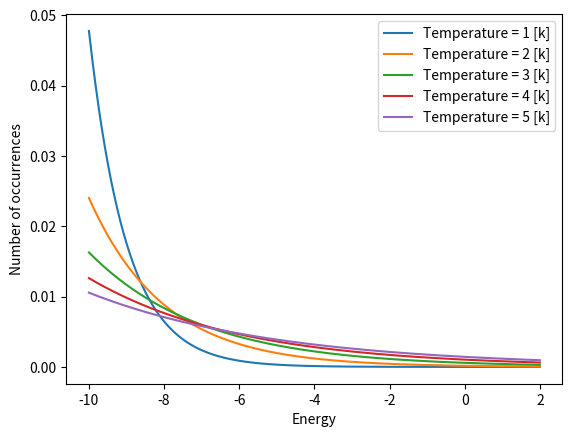

Generate this figure with matplotlib:
from numpy import*
from matplotlib.pyplot import*

def boltsmann(T, E):
    return exp(-(1.0/T)*E)

temperatures = [1.0, 2.0, 3.0, 4.0, 5.0]
#temperatures = [1.0]

E = linspace(-10,2,1000)

Z = zeros(len(temperatures))

N = 4

for i in range(len(temperatures)):
    Z[i] = sum(boltsmann(temperatures[i],E))

for j in range(len(temperatures)):    
    plot(E,N*boltsmann(temperatures[j], E)/Z[j], label='Temperature = %g [k]'%temperatures[j])

legend()
xlabel('Energy')
ylabel('Number of occurrences')
    
